Dataset: dataset_uk_species (GitHub, cameaci/Camera_Trap). Classes: badger, otter.

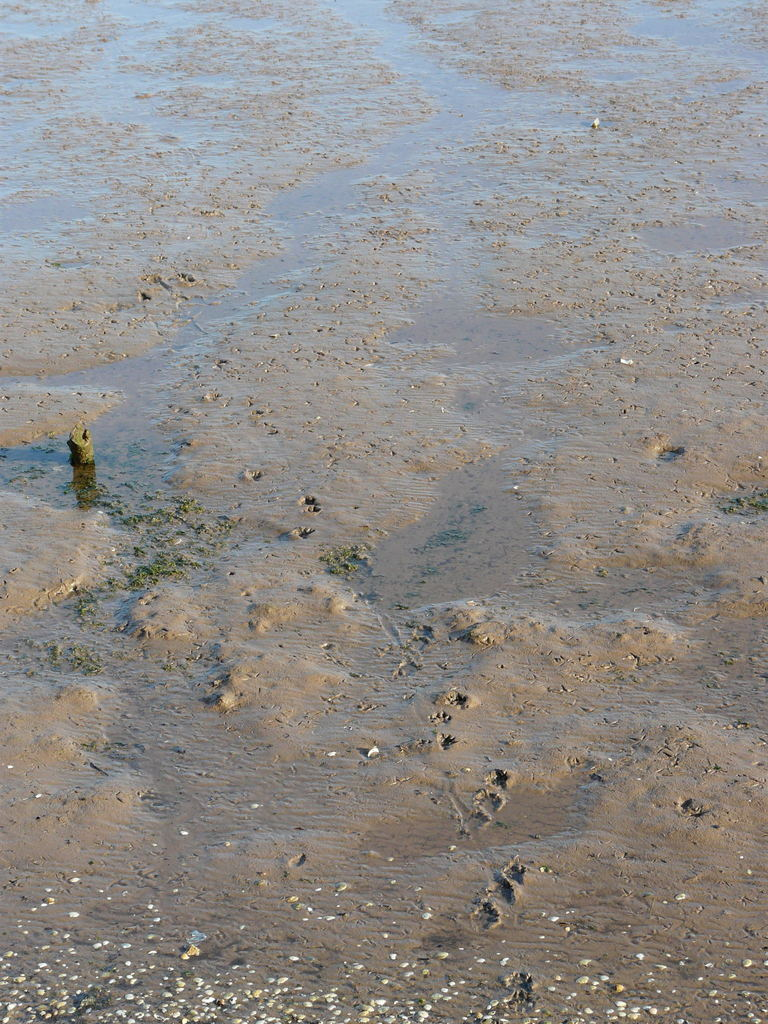
Label: otter

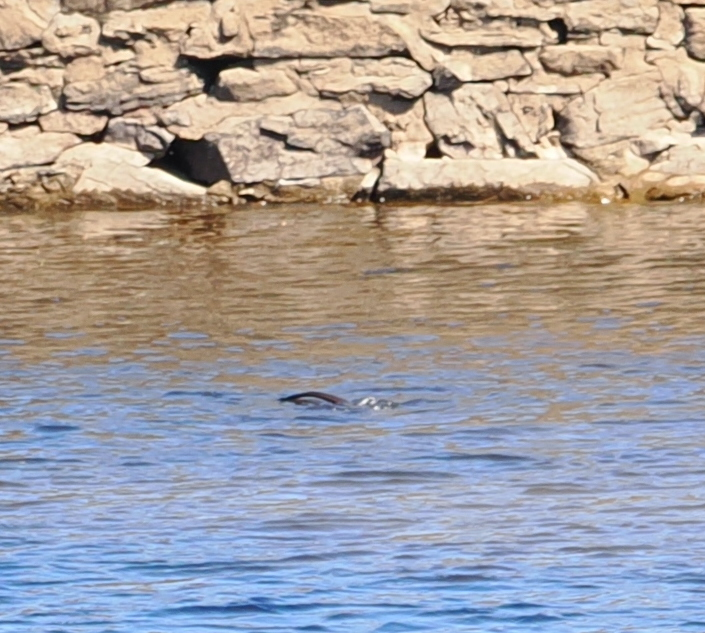
Label: otter

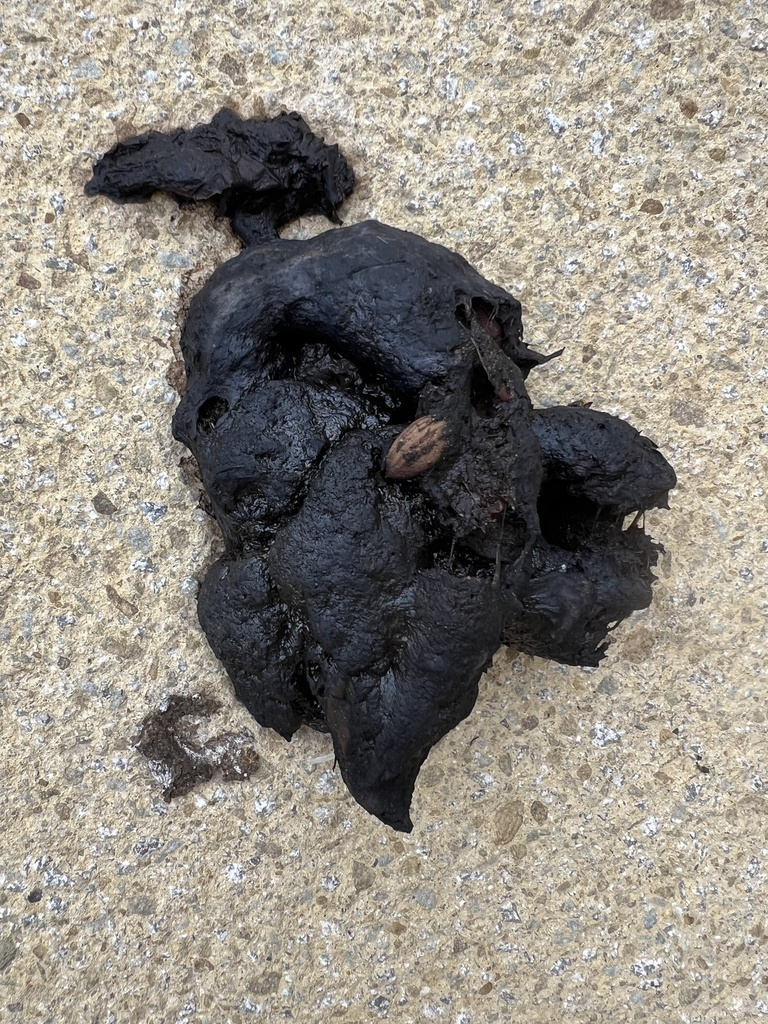
Label: badger

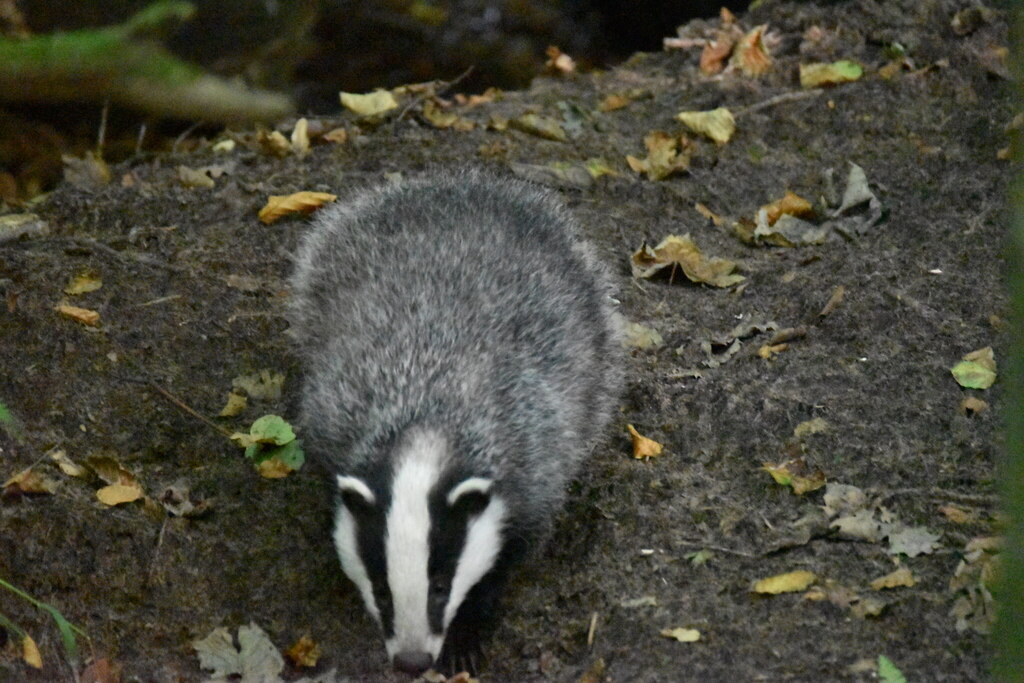
Label: badger

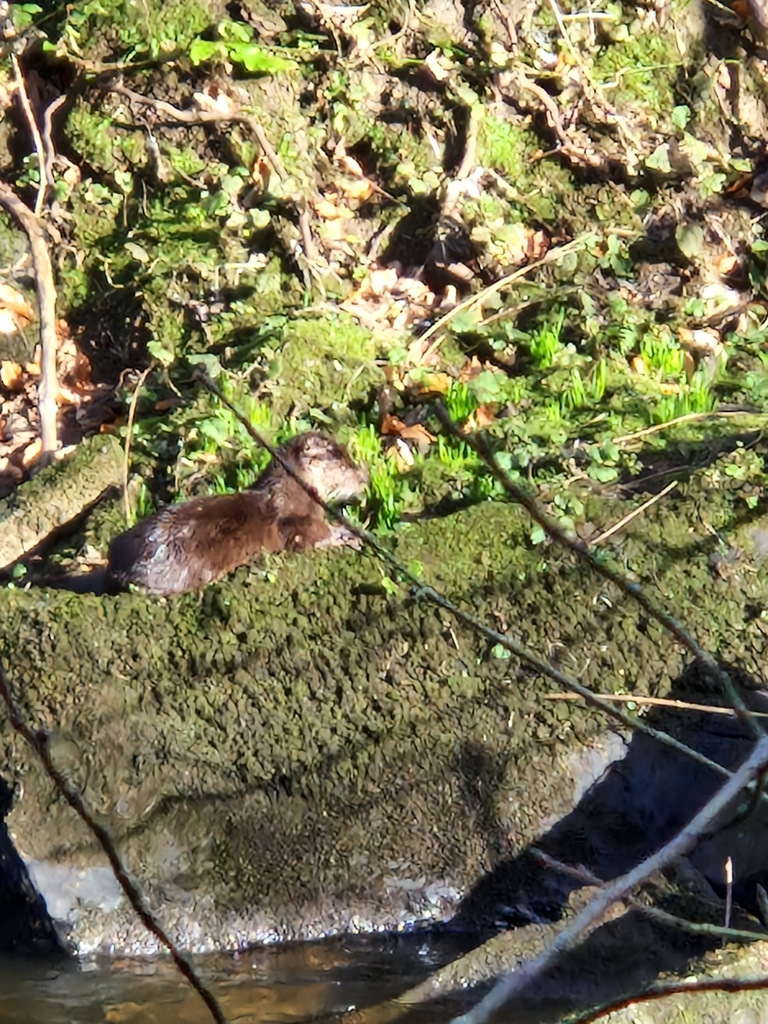
Label: otter

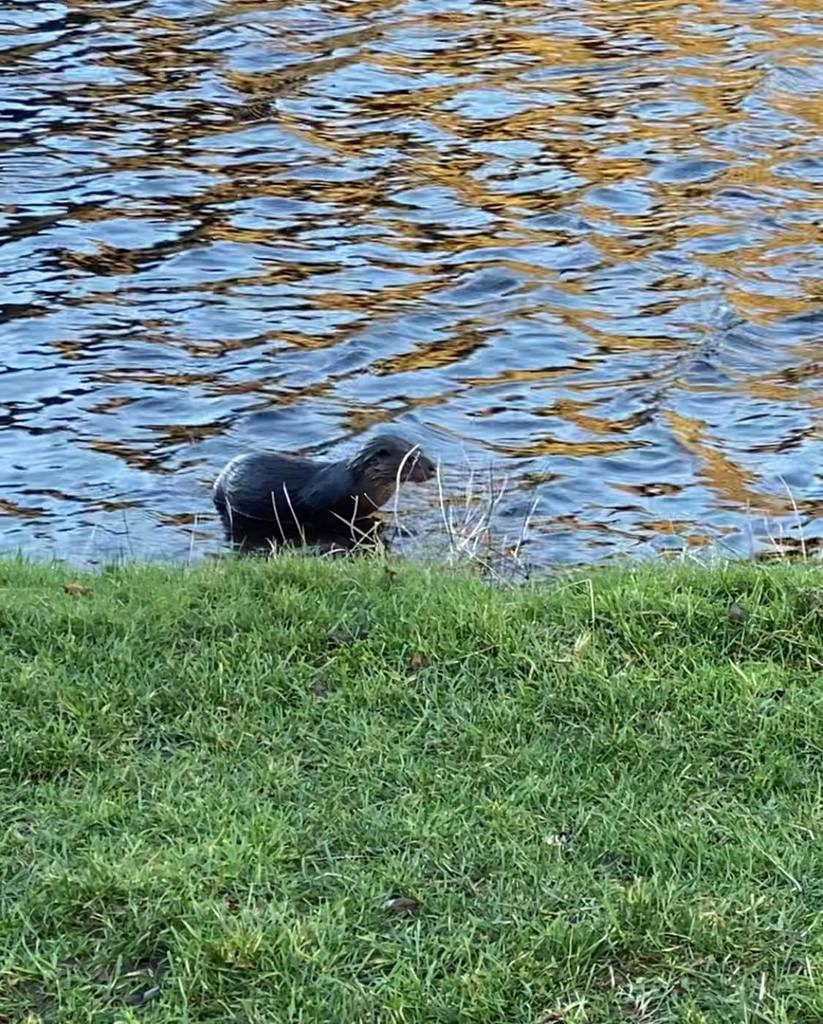
Label: otter
